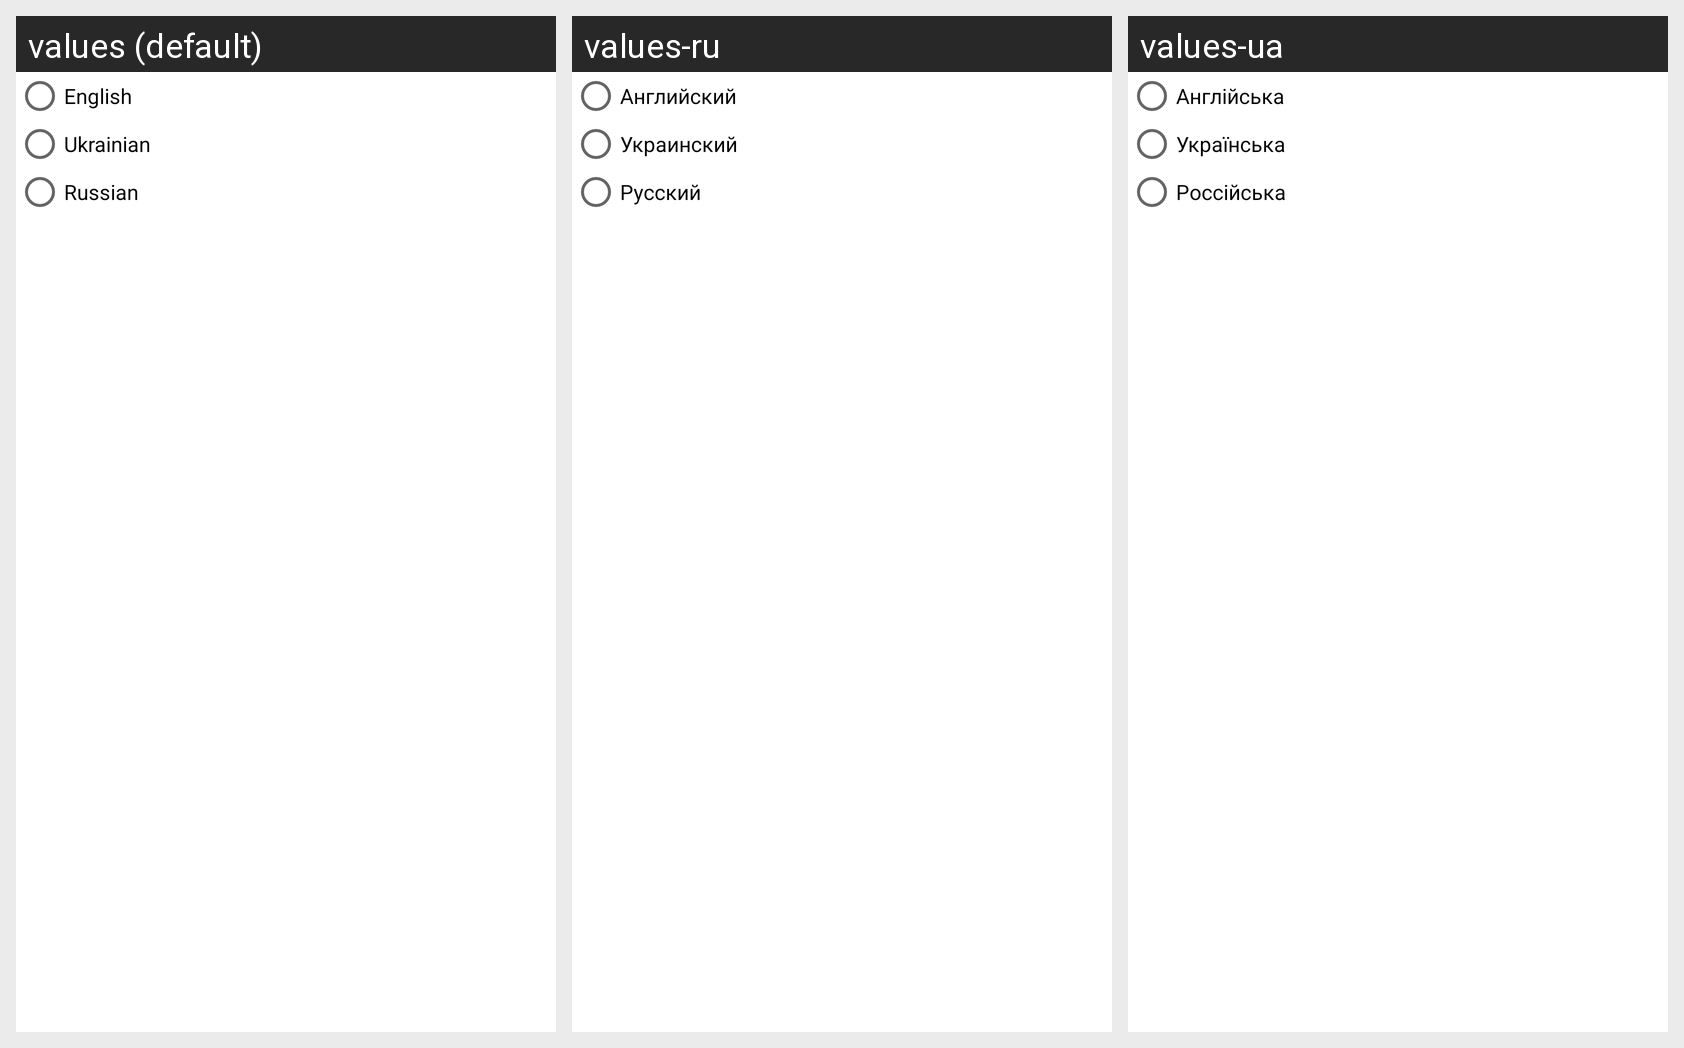

Here is an Android app screen in its default locale and in the app's own translations. Write out the translated-string differences for the strings that appear on this screen.
Android screen res/layout/language_dialog.xml rendered under 3 locales, left to right: values (default), values-ru, values-ua. Device: Nexus 5 (rendered at 1080×1920; each locale shown at half size, 540×960, under a caption strip naming it); theme ActivityThemeLight.
Strings drawn on this screen, with the default value and each locale's value (text and hints the layout hard-codes, and strings that could not be matched under every locale, appear in the picture but are not listed):

english
  values: English
  values-ru: Английский
  values-ua: Англійська

ukrainian
  values: Ukrainian
  values-ru: Украинский
  values-ua: Українська

russian
  values: Russian
  values-ru: Русский
  values-ua: Россійська
